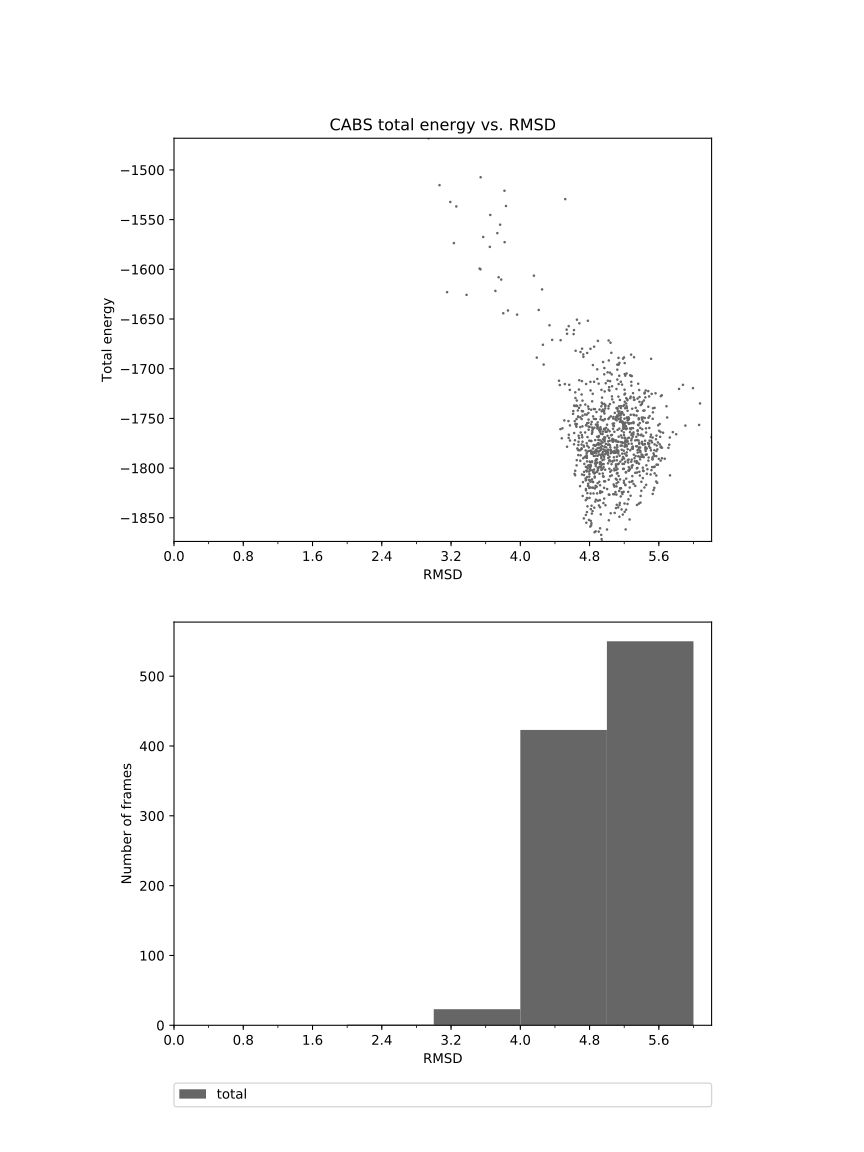

The file beside this chart, header and first rows:
2.940	-1468.149
3.542	-1507
3.817	-1521
3.834	-1536
3.767	-1555
3.232	-1574
3.067	-1515
3.261	-1537
3.191	-1532
3.653	-1545
3.819	-1573
3.648	-1577
3.571	-1567
3.779	-1610
4.157	-1606
4.519	-1529
3.735	-1564
3.749	-1608
3.379	-1626
3.530	-1599
3.154	-1623
3.540	-1600
3.857	-1641
3.803	-1644
3.712	-1622
4.251	-1620
4.213	-1641
3.963	-1646
4.337	-1656
4.261	-1676
4.190	-1689
4.270	-1696
4.368	-1671
4.615	-1665
4.654	-1651
4.682	-1654
4.559	-1657
4.465	-1671
4.535	-1661
4.695	-1683
4.708	-1726
4.681	-1712
4.727	-1686
4.620	-1661
4.639	-1682
5.020	-1672
4.810	-1680
4.896	-1672
4.852	-1678
4.811	-1722
4.849	-1741
4.713	-1680
4.772	-1684
4.838	-1696
4.956	-1693
4.729	-1688
4.540	-1665
4.780	-1652
4.971	-1699
5.042	-1674
5.056	-1706
... 939 more rows
